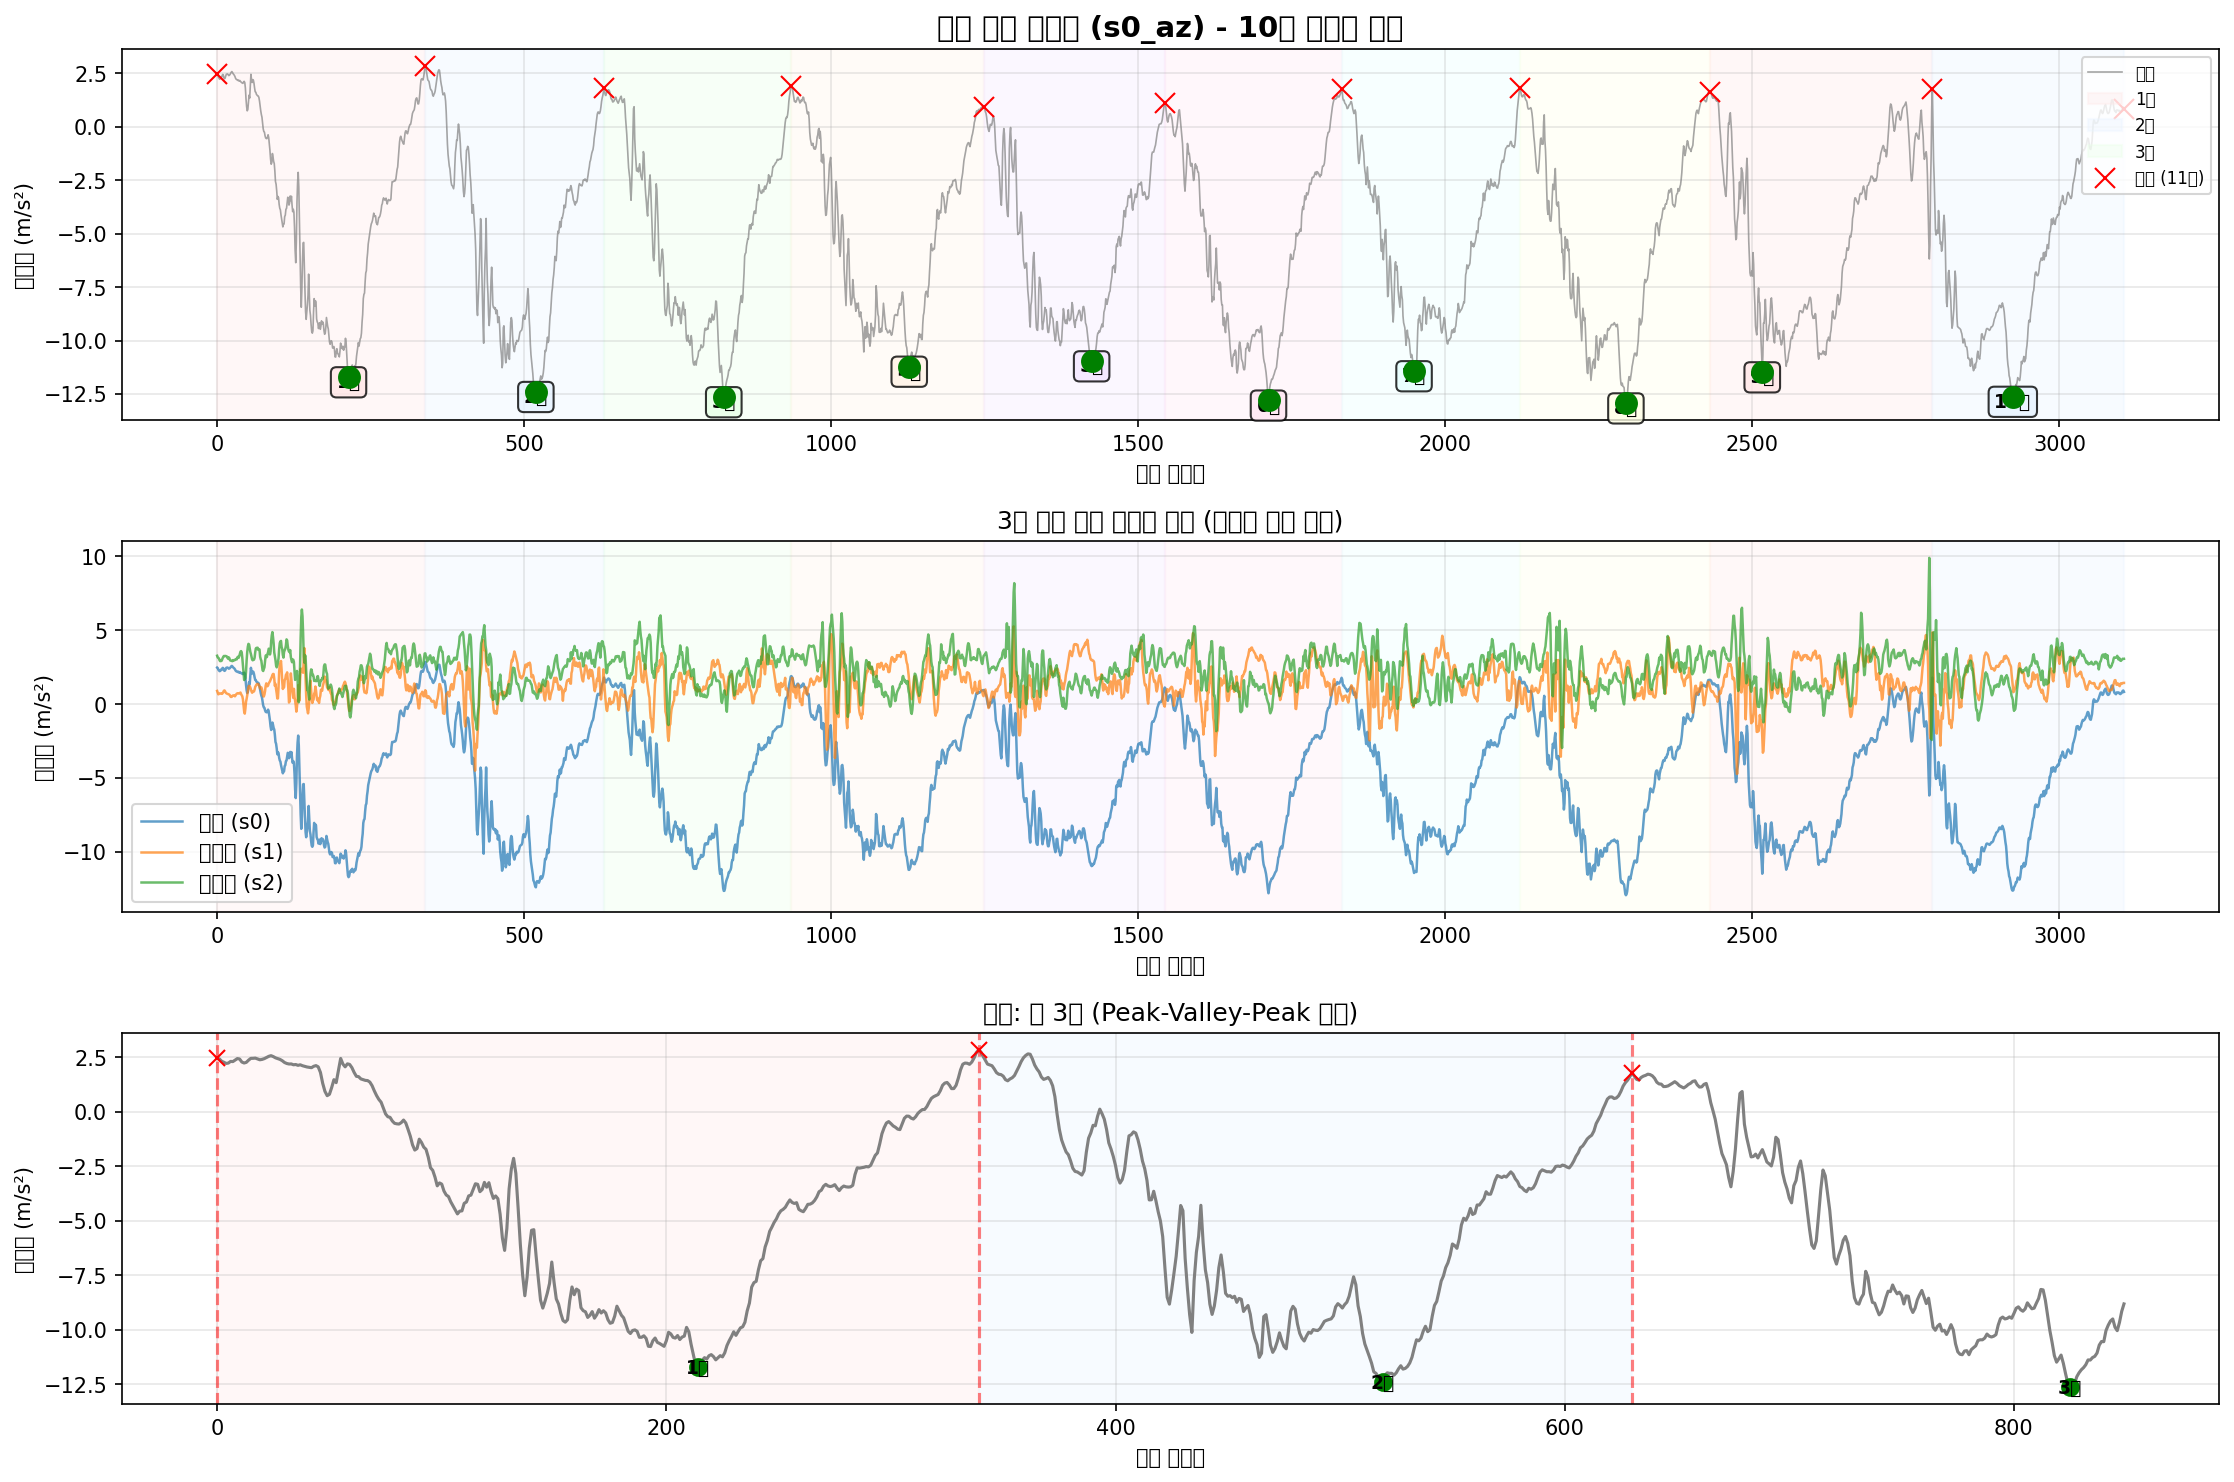

Values plotted in this chart, from the file beside it:
timestamp, seq, millis, q0, q1, q2, s0_ax, s0_ay, s0_az, s0_gx, s0_gy, s0_gz, s1_ax, s1_ay, s1_az, s1_gx, s1_gy, s1_gz, s2_ax, s2_ay, s2_az, s2_gx, s2_gy, s2_gz
2025-10-19T16:11:39.804, 141510, 1342049, 0, 0, 0, -9.65, -0.6259, 2.463, -0.05558, 0.2349, -0.02056, -10.32, 6.194, 0.8846, -0.1214, -0.01746, -0.009298, 11.25, 5.197, 3.263, 0.1123, -0.01482, 0.01029
2025-10-19T16:11:39.812, 141511, 1342058, 0, 0, 0, -9.573, -0.6116, 2.429, -0.06304, 0.2346, -0.03335, -10.37, 6.094, 0.7745, -0.1472, -0.01373, -0.0109, 11.26, 5.322, 3.141, 0.1227, -0.01589, 0.006294
2025-10-19T16:11:39.822, 141512, 1342067, 0, 0, 0, -9.508, -0.5828, 2.322, -0.0665, 0.2255, -0.04854, -10.4, 5.996, 0.6548, -0.1619, -0.01506, -0.007433, 11.28, 5.487, 3.117, 0.123, -0.01829, 0.0009649
2025-10-19T16:11:39.830, 141513, 1342076, 0, 0, 0, -9.444, -0.5685, 2.276, -0.07157, 0.2074, -0.06266, -10.42, 5.85, 0.6859, -0.1539, -0.02892, 2.7886591851711273e-05, 11.31, 5.599, 3.076, 0.1049, -0.01669, -0.004364
2025-10-19T16:11:39.840, 141514, 1342085, 0, 0, 0, -9.377, -0.5661, 2.221, -0.0777, 0.1842, -0.07545, -10.39, 5.72, 0.7146, -0.1336, -0.04411, 0.01015, 11.27, 5.717, 2.95, 0.06491, -0.01029, -0.005164
2025-10-19T16:11:39.850, 141515, 1342094, 0, 0, 0, -9.307, -0.5326, 2.238, -0.08809, 0.1605, -0.08531, -10.35, 5.694, 0.7194, -0.1009, -0.04597, 0.01868, 11.26, 5.791, 2.897, 0.01534, -0.01296, -0.004364
2025-10-19T16:11:39.858, 141516, 1342103, 0, 0, 0, -9.255, -0.5565, 2.314, -0.09422, 0.1384, -0.09411, -10.3, 5.747, 0.7003, -0.05955, -0.03984, 0.02481, 11.27, 5.774, 2.947, -0.0129, -0.01429, -0.00543
2025-10-19T16:11:39.869, 141517, 1342112, 0, 0, 0, -9.233, -0.5876, 2.305, -0.09155, 0.1187, -0.09757, -10.29, 5.804, 0.7027, -0.03371, -0.02865, 0.02614, 11.23, 5.712, 2.909, -0.03022, -0.00683, -0.008894
2025-10-19T16:11:39.877, 141518, 1342121, 0, 0, 0, -9.202, -0.602, 2.372, -0.08569, 0.1006, -0.09997, -10.29, 5.828, 0.6883, -0.02785, -0.0148, 0.02481, 11.23, 5.721, 2.99, -0.04141, -0.008429, -0.008628
2025-10-19T16:11:39.887, 141519, 1342130, 0, 0, 0, -9.195, -0.5637, 2.444, -0.07183, 0.08698, -0.1002, -10.26, 5.79, 0.7362, -0.03691, -0.0006731, 0.01921, 11.21, 5.745, 3.103, -0.04781, -0.01189, -0.01076
2025-10-19T16:11:39.896, 141520, 1342139, 0, 0, 0, -9.183, -0.511, 2.425, -0.05691, 0.07633, -0.09837, -10.3, 5.771, 0.808, -0.0441, 0.009985, 0.01308, 11.24, 5.82, 3.189, -0.05527, -0.009495, -0.01316
2025-10-19T16:11:39.905, 141521, 1342148, 0, 0, 0, -9.226, -0.4799, 2.286, -0.04625, 0.0622, -0.09491, -10.34, 5.732, 0.899, -0.04437, 0.01878, 0.007489, 11.23, 5.841, 3.246, -0.0622, -0.008962, -0.01849
2025-10-19T16:11:39.913, 141522, 1342157, 0, 0, 0, -9.24, -0.4416, 2.24, -0.03959, 0.04169, -0.09277, -10.34, 5.735, 0.9181, -0.03744, 0.02437, 0.004291, 11.25, 5.791, 3.242, -0.06913, -0.008429, -0.02115
2025-10-19T16:11:39.923, 141523, 1342166, 0, 0, 0, -9.264, -0.4416, 2.271, -0.034, 0.01957, -0.09304, -10.36, 5.739, 0.8559, -0.02998, 0.02704, 0.005091, 11.25, 5.748, 3.249, -0.07206, -0.007363, -0.02222
2025-10-19T16:11:39.932, 141524, 1342175, 0, 0, 0, -9.264, -0.4416, 2.372, -0.02574, 0.001716, -0.09304, -10.34, 5.766, 0.7673, -0.02518, 0.02597, 0.003225, 11.26, 5.7, 3.246, -0.06913, -0.007896, -0.02355
2025-10-19T16:11:39.940, 141525, 1342184, 0, 0, 0, -9.295, -0.4631, 2.453, -0.01268, -0.0172, -0.09011, -10.26, 5.823, 0.7266, -0.02332, 0.02331, -0.0002386, 11.22, 5.688, 3.227, -0.059, -0.008696, -0.02462
2025-10-19T16:11:39.950, 141526, 1342193, 0, 0, 0, -9.322, -0.4847, 2.456, 0.003309, -0.02893, -0.08531, -10.22, 5.83, 0.7027, -0.02785, 0.02251, -0.007167, 11.2, 5.671, 3.211, -0.02569, -0.01136, -0.02701
2025-10-19T16:11:39.970, 141527, 1342207, 0, 0, 0, -9.322, -0.5852, 2.465, 0.0185, -0.04225, -0.07519, -10.23, 5.835, 0.6883, -0.0497, 0.03263, -0.02129, 11.21, 5.611, 3.11, 0.008149, -0.01989, -0.02222
2025-10-19T16:11:39.977, 141528, 1342216, 0, 0, 0, -9.338, -0.6379, 2.425, 0.02223, -0.05024, -0.07119, -10.24, 5.828, 0.6763, -0.06488, 0.0361, -0.03035, 11.2, 5.662, 3.06, 0.0308, -0.02761, -0.01822
2025-10-19T16:11:39.982, 141529, 1342225, 0, 0, 0, -9.382, -0.6666, 2.389, 0.0209, -0.05504, -0.06719, -10.3, 5.742, 0.6524, -0.0878, 0.0377, -0.03941, 11.24, 5.786, 3.151, 0.04918, -0.02788, -0.01529
2025-10-19T16:11:39.992, 141530, 1342234, 0, 0, 0, -9.449, -0.7193, 2.405, 0.01743, -0.05344, -0.06213, -10.33, 5.656, 0.6332, -0.1089, 0.03983, -0.0482, 11.28, 5.834, 3.093, 0.03639, -0.01616, -0.009427
2025-10-19T16:11:39.998, 141531, 1342243, 0, 0, 0, -9.523, -0.7169, 2.441, 0.01397, -0.04518, -0.05627, -10.3, 5.574, 0.571, -0.1131, 0.04036, -0.05353, 11.27, 5.824, 2.952, 0.0252, -0.01509, -0.004098
2025-10-19T16:11:40.008, 141532, 1342252, 0, 0, 0, -9.556, -0.7385, 2.492, 0.01157, -0.03745, -0.04801, -10.31, 5.572, 0.4872, -0.1025, 0.0409, -0.05167, 11.28, 5.762, 2.945, 0.04812, -0.01855, -0.003032
2025-10-19T16:11:40.016, 141533, 1342261, 0, 0, 0, -9.623, -0.7097, 2.547, 0.0121, -0.03692, -0.04028, -10.28, 5.639, 0.4752, -0.08887, 0.0377, -0.0498, 11.27, 5.779, 2.918, 0.07583, -0.01296, -0.006496
2025-10-19T16:11:40.026, 141534, 1342270, 0, 0, 0, -9.643, -0.6595, 2.578, 0.01583, -0.04012, -0.03042, -10.26, 5.682, 0.4944, -0.08753, 0.03343, -0.05273, 11.25, 5.796, 2.916, 0.08702, -0.002567, -0.01076
2025-10-19T16:11:40.035, 141535, 1342279, 0, 0, 0, -9.645, -0.602, 2.535, 0.02143, -0.04065, -0.02296, -10.27, 5.668, 0.5638, -0.09313, 0.03317, -0.05753, 11.22, 5.798, 2.897, 0.07583, -0.003366, -0.01076
2025-10-19T16:11:40.043, 141536, 1342288, 0, 0, 0, -9.657, -0.5469, 2.477, 0.02596, -0.03506, -0.0155, -10.27, 5.663, 0.5782, -0.0814, 0.0361, -0.05753, 11.26, 5.8, 2.971, 0.05798, -0.006564, -0.01316
2025-10-19T16:11:40.052, 141537, 1342297, 0, 0, 0, -9.666, -0.5828, 2.444, 0.03209, -0.02866, -0.009372, -10.3, 5.653, 0.5877, -0.06009, 0.0377, -0.05273, 11.28, 5.772, 2.954, 0.04732, 9.768758900463581e-05, -0.01795
2025-10-19T16:11:40.062, 141538, 1342306, 0, 0, 0, -9.671, -0.5876, 2.405, 0.03848, -0.02413, -0.003776, -10.26, 5.677, 0.5614, -0.03531, 0.03716, -0.04607, 11.26, 5.659, 2.947, 0.03506, -0.001235, -0.02009
2025-10-19T16:11:40.079, 141539, 1342315, 0, 0, 0, -9.686, -0.6116, 2.345, 0.04594, -0.02093, 0.002352, -10.3, 5.737, 0.5207, -0.01079, 0.03184, -0.03408, 11.26, 5.516, 2.978, 0.03186, -0.0009682, -0.02115
2025-10-19T16:11:40.080, 141540, 1342324, 0, 0, 0, -9.695, -0.6355, 2.264, 0.04808, -0.01987, 0.007149, -10.33, 5.78, 0.5854, 0.001465, 0.02651, -0.02235, 11.27, 5.477, 3.029, 0.04146, 0.002496, -0.01982
2025-10-19T16:11:40.087, 141541, 1342333, 0, 0, 0, -9.7, -0.6499, 2.219, 0.04728, -0.02173, 0.01328, -10.32, 5.807, 0.65, 0.0001329, 0.02251, -0.01596, 11.26, 5.58, 3.045, 0.05105, 0.004894, -0.02009
2025-10-19T16:11:40.096, 141542, 1342342, 0, 0, 0, -9.655, -0.681, 2.195, 0.04301, -0.0236, 0.01647, -10.35, 5.785, 0.6979, -0.005196, 0.02491, -0.01303, 11.22, 5.688, 3.019, 0.03693, 0.004361, -0.02435
2025-10-19T16:11:40.105, 141543, 1342351, 0, 0, 0, -9.621, -0.7002, 2.197, 0.03475, -0.02306, 0.01861, -10.36, 5.787, 0.7242, -0.01745, 0.02944, -0.01116, 11.22, 5.748, 3.153, 0.02041, 0.00596, -0.02515
2025-10-19T16:11:40.116, 141544, 1342360, 0, 0, 0, -9.592, -0.6978, 2.159, 0.02596, -0.02013, 0.01781, -10.32, 5.783, 0.7266, -0.0377, 0.0337, -0.01463, 11.23, 5.674, 3.199, 0.03586, 0.008624, -0.02835
2025-10-19T16:11:40.125, 141545, 1342369, 0, 0, 0, -9.525, -0.6978, 2.171, 0.01477, -0.01454, 0.01674, -10.3, 5.778, 0.7051, -0.06595, 0.03637, -0.02022, 11.21, 5.583, 3.122, 0.05718, 0.01049, -0.02781
2025-10-19T16:11:40.133, 141546, 1342379, 0, 0, 0, -9.528, -0.7169, 2.132, 0.001977, -0.008143, 0.01594, -10.3, 5.852, 0.717, -0.091, 0.03956, -0.02422, 11.19, 5.544, 3.23, 0.08596, 0.001696, -0.02355
2025-10-19T16:11:40.145, 141547, 1342388, 0, 0, 0, -9.523, -0.7145, 2.159, -0.007616, -0.001748, 0.01701, -10.38, 5.962, 0.7506, -0.107, 0.04463, -0.01996, 11.2, 5.468, 3.395, 0.1003, -0.001501, -0.02009
2025-10-19T16:11:40.153, 141548, 1342397, 0, 0, 0, -9.54, -0.6978, 2.116, -0.01215, 0.004647, 0.02047, -10.45, 6.079, 0.7745, -0.1408, 0.05182, -0.01063, 11.23, 5.501, 3.539, 0.1379, 0.003029, -0.01609
2025-10-19T16:11:40.161, 141549, 1342406, 0, 0, 0, -9.59, -0.669, 2.089, -0.009747, 0.01611, 0.02527, -10.48, 6.065, 0.6692, -0.2256, 0.07047, -0.004768, 11.28, 5.468, 3.577, 0.2035, 0.02088, -0.009161
2025-10-19T16:11:40.173, 141550, 1342415, 0, 0, 0, -9.652, -0.5924, 2.058, -0.003086, 0.03396, 0.02687, -10.4, 6.039, 0.5997, -0.3713, 0.1, -0.0117, 11.25, 5.425, 3.5, 0.2869, 0.03474, -0.0017
2025-10-19T16:11:40.182, 141551, 1342424, 0, 0, 0, -9.688, -0.535, 2.044, 0.005707, 0.05581, 0.03113, -10.31, 5.933, 0.5183, -0.5195, 0.1304, -0.02582, 11.19, 5.671, 3.115, 0.3817, 0.03047, 0.004162
2025-10-19T16:11:40.187, 141552, 1342433, 0, 0, 0, -9.702, -0.4512, 2.025, 0.0153, 0.07712, 0.03832, -10.3, 5.572, 0.3172, -0.6524, 0.1845, -0.04687, 11.32, 6.368, 2.588, 0.4622, 0.04726, -0.005963
2025-10-19T16:11:40.198, 141553, 1342442, 0, 0, 0, -9.69, -0.4847, 2.089, 0.01876, 0.09125, 0.05005, -10.41, 5.012, -0.08981, -0.7793, 0.2661, -0.08551, 11.53, 7.266, 2.025, 0.4785, 0.08377, -0.02808
2025-10-19T16:11:40.205, 141554, 1342451, 0, 0, 0, -9.76, -0.5972, 2.12, 0.0137, 0.09977, 0.06764, -10.62, 4.372, -0.4992, -0.8528, 0.3513, -0.1345, 11.7, 8.041, 1.621, 0.3657, 0.1075, -0.051
2025-10-19T16:11:40.214, 141555, 1342460, 0, 0, 0, -10.03, -0.7624, 2.065, -0.00655, 0.1104, 0.09082, -10.7, 3.879, -0.6501, -0.8203, 0.382, -0.1809, 11.69, 8.192, 1.673, 0.07397, 0.1149, -0.05766
2025-10-19T16:11:40.223, 141556, 1342469, 0, 0, 0, -10.5, -0.9132, 1.807, -0.04412, 0.1395, 0.1215, -10.65, 3.683, -0.322, -0.6703, 0.318, -0.1966, 11.35, 7.689, 1.76, -0.2002, 0.09176, -0.0406
2025-10-19T16:11:40.233, 141557, 1342479, 0, 0, 0, -11.11, -1.066, 1.309, -0.1115, 0.2069, 0.1598, -10.65, 3.585, 0.14, -0.4057, 0.1853, -0.187, 11.22, 6.677, 2.148, -0.3859, 0.05792, 0.01402
2025-10-19T16:11:40.242, 141558, 1342488, 0, 0, 0, -11.53, -1.193, 0.9377, -0.1885, 0.2908, 0.1995, -10.57, 3.807, 0.3459, -0.1454, 0.08539, -0.1465, 11.2, 6.193, 2.935, -0.4552, 0.05685, 0.06119
2025-10-19T16:11:40.251, 141559, 1342497, 0, 0, 0, -11.66, -1.21, 0.7414, -0.2727, 0.3737, 0.2398, -10.48, 4.301, 0.5901, 0.09819, 0.003057, -0.07511, 11.11, 6.03, 3.515, -0.4654, 0.05952, 0.08597
2025-10-19T16:11:40.260, 141560, 1342506, 0, 0, 0, -11.52, -1.093, 0.8036, -0.3564, 0.4392, 0.2747, -10.4, 4.806, 0.8798, 0.2567, -0.08834, -0.004502, 11.07, 5.908, 3.879, -0.4446, 0.06245, 0.09423
2025-10-19T16:11:40.269, 141561, 1342515, 0, 0, 0, -11.24, -0.8606, 1.115, -0.4257, 0.484, 0.296, -10.3, 5.208, 1.148, 0.3012, -0.1651, 0.03787, 11.03, 5.664, 4.068, -0.4158, 0.06645, 0.09689
2025-10-19T16:11:40.279, 141562, 1342524, 0, 0, 0, -10.97, -0.7049, 1.476, -0.4326, 0.5123, 0.3091, -10.23, 5.385, 1.222, 0.2631, -0.2104, 0.05705, 10.97, 5.405, 4.029, -0.3534, 0.06218, 0.1012
2025-10-19T16:11:40.288, 141563, 1342533, 0, 0, 0, -10.55, -0.6523, 1.338, -0.3868, 0.544, 0.308, -10.19, 5.402, 1.21, 0.205, -0.2328, 0.07144, 10.92, 5.123, 3.766, -0.2509, 0.07098, 0.1041
2025-10-19T16:11:40.296, 141564, 1342542, 0, 0, 0, -10.17, -0.5014, 1.903, -0.3799, 0.5533, 0.2965, -10.15, 5.426, 1.114, 0.1805, -0.2573, 0.09515, 10.9, 5.077, 3.534, -0.1525, 0.07391, 0.1081
2025-10-19T16:11:40.305, 141565, 1342551, 0, 0, 0, -10.08, -0.3889, 2.448, -0.407, 0.5248, 0.2845, -10.11, 5.447, 0.9684, 0.2261, -0.2986, 0.1429, 10.91, 5.233, 3.383, -0.1256, 0.05872, 0.1174
2025-10-19T16:11:40.314, 141566, 1342560, 0, 0, 0, -10.39, -0.4009, 2.192, -0.4102, 0.557, 0.2845, -10.1, 5.457, 0.8463, 0.3599, -0.3551, 0.2193, 10.94, 5.468, 3.199, -0.1659, 0.0342, 0.1257
2025-10-19T16:11:40.323, 141567, 1342569, 0, 0, 0, -10.43, -0.2931, 2.065, -0.4084, 0.6372, 0.2963, -10.17, 5.435, 0.7625, 0.4718, -0.3926, 0.2835, 10.96, 5.654, 3.005, -0.2258, 0.02168, 0.1286
2025-10-19T16:11:40.332, 141568, 1342578, 0, 0, 0, -9.899, -0.1255, 2.202, -0.3801, 0.6897, 0.2952, -10.26, 5.385, 0.8176, 0.5168, -0.4094, 0.3238, 11.06, 5.745, 2.954, -0.2916, 0.01156, 0.1259
2025-10-19T16:11:40.342, 141569, 1342587, 0, 0, 0, -9.135, 0.2168, 2.176, -0.3311, 0.6937, 0.2688, -10.31, 5.359, 0.8439, 0.528, -0.4214, 0.344, 11.07, 5.695, 2.99, -0.3686, 0.005427, 0.1203
... 3,046 more rows
